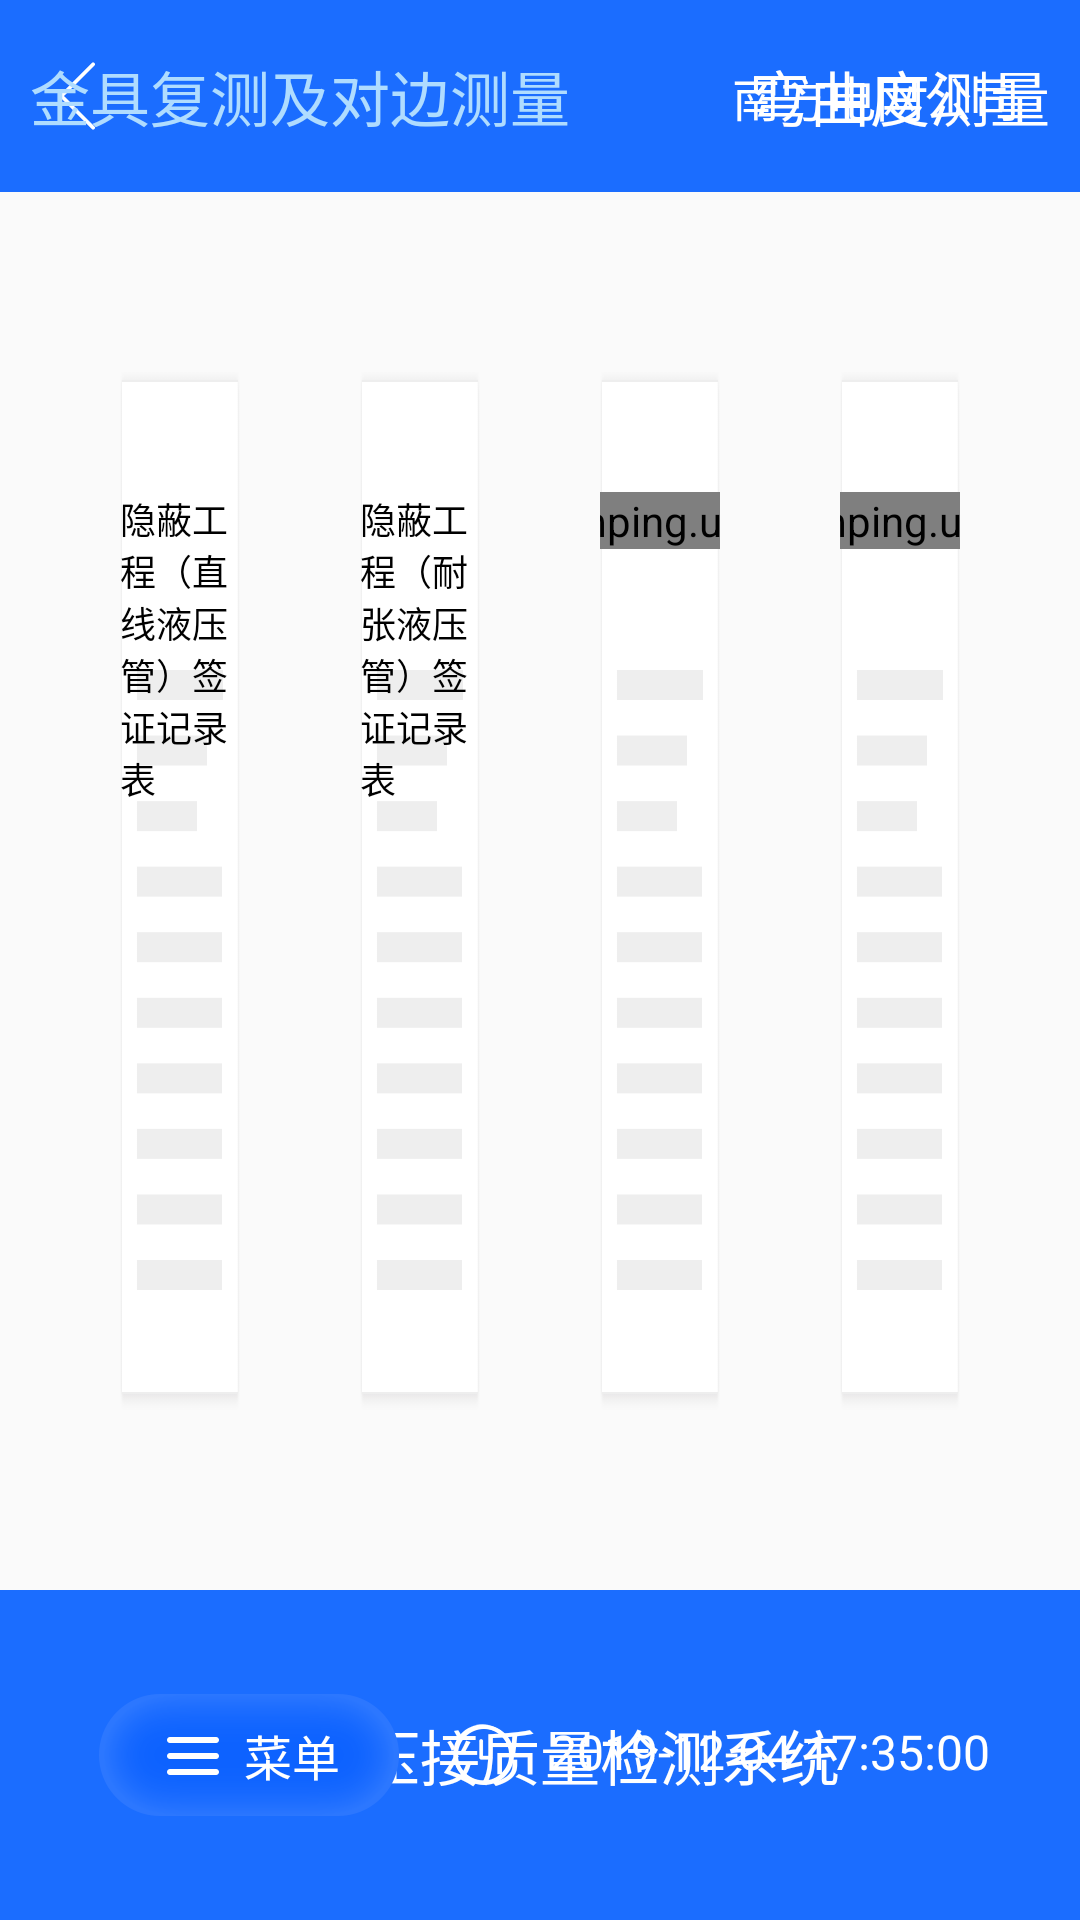

Write the Android layout XML for this screen, with the resource values it uses.
<!-- AndroidManifest.xml: application theme AppTheme -->
<!-- res/layout/activity_hardware_curvature.xml -->
<?xml version="1.0" encoding="utf-8"?>
<RelativeLayout xmlns:android="http://schemas.android.com/apk/res/android"
    android:layout_width="match_parent"
    android:layout_height="match_parent">

    <RelativeLayout
        android:id="@+id/rl_head"
        android:layout_width="match_parent"
        android:layout_height="64dp"
        android:background="@color/colorBlue">

        <ImageButton
            android:id="@+id/ib_back"
            android:layout_width="wrap_content"
            android:layout_height="wrap_content"
            android:layout_centerVertical="true"
            android:layout_marginLeft="10dp"
            android:background="@null"
            android:padding="10dp"
            android:src="@drawable/icon_back" />

        <LinearLayout
            android:layout_width="wrap_content"
            android:layout_height="wrap_content"
            android:layout_centerInParent="true"
            android:orientation="horizontal">

            <LinearLayout
                android:layout_width="wrap_content"
                android:layout_height="wrap_content"
                android:gravity="center"
                android:orientation="vertical">

                <TextView
                    android:id="@+id/tv_hardware"
                    android:layout_width="wrap_content"
                    android:layout_height="wrap_content"
                    android:checked="true"
                    android:text="金具复测及对边测量"
                    android:textColor="#afdcff"
                    android:textSize="20sp" />

                <View
                    android:id="@+id/v_hardware_line"
                    android:layout_width="150dp"
                    android:layout_height="2dp"
                    android:layout_marginTop="6dp"
                    android:background="#afdcff"
                    android:visibility="gone" />
            </LinearLayout>

            <LinearLayout
                android:layout_width="wrap_content"
                android:layout_height="wrap_content"
                android:layout_marginLeft="60dp"
                android:gravity="center"
                android:orientation="vertical">

                <TextView
                    android:id="@+id/tv_curvature"
                    android:layout_width="wrap_content"
                    android:layout_height="wrap_content"
                    android:checked="true"
                    android:text="弯曲度测量"
                    android:textColor="@color/white"
                    android:textSize="20sp" />

                <View
                    android:id="@+id/v_curvature_line"
                    android:layout_width="150dp"
                    android:layout_height="2dp"
                    android:layout_marginTop="6dp"
                    android:background="#afdcff"
                    android:visibility="gone" />
            </LinearLayout>

        </LinearLayout>

        <TextView
            android:layout_width="wrap_content"
            android:layout_height="wrap_content"
            android:layout_alignParentRight="true"
            android:layout_centerVertical="true"
            android:layout_marginRight="20dp"
            android:text="南方电网公司"
            android:textColor="@color/white"
            android:textSize="16sp" />

    </RelativeLayout>

    <LinearLayout
        android:layout_width="match_parent"
        android:layout_height="match_parent"
        android:layout_above="@+id/ll_bottom"
        android:layout_below="@+id/rl_head"
        android:gravity="center_vertical"
        android:orientation="horizontal">

        <RelativeLayout
            android:id="@+id/rl_straight"
            android:layout_width="0dp"
            android:layout_height="wrap_content"
            android:layout_marginLeft="40dp"
            android:layout_weight="1"
            android:background="@drawable/icon_table">

            <TextView
                android:layout_width="wrap_content"
                android:layout_height="wrap_content"
                android:layout_centerHorizontal="true"
                android:layout_marginTop="40dp"
                android:text="隐蔽工程（直线液压管）签证记录表"
                android:textColor="#000000"
                android:textSize="12sp" />
        </RelativeLayout>


        <RelativeLayout
            android:id="@+id/rl_tension"
            android:layout_width="0dp"
            android:layout_height="wrap_content"
            android:layout_marginLeft="40dp"
            android:layout_weight="1"
            android:background="@drawable/icon_table">

            <TextView
                android:layout_width="wrap_content"
                android:layout_height="wrap_content"
                android:layout_centerHorizontal="true"
                android:layout_marginTop="40dp"
                android:text="隐蔽工程（耐张液压管）签证记录表"
                android:textColor="#000000"
                android:textSize="12sp" />
        </RelativeLayout>

        <RelativeLayout
            android:id="@+id/rl_lines_three"
            android:layout_width="0dp"
            android:layout_height="wrap_content"
            android:layout_marginLeft="40dp"
            android:layout_weight="1"
            android:background="@drawable/icon_table">

            <com.bdkj.wirecrimping.util.CenterTextView
                android:layout_width="wrap_content"
                android:layout_height="wrap_content"
                android:layout_centerHorizontal="true"
                android:layout_marginLeft="40dp"
                android:layout_marginTop="40dp"
                android:layout_marginRight="40dp"
                android:text="导线、地线耐张液压管施工检查及评定记录表（线线3）"
                android:textColor="#000000"
                android:textSize="12sp" />
        </RelativeLayout>

        <RelativeLayout
            android:id="@+id/rl_lines_two"
            android:layout_width="0dp"
            android:layout_height="wrap_content"
            android:layout_marginLeft="40dp"
            android:layout_marginRight="40dp"
            android:layout_weight="1"
            android:background="@drawable/icon_table">

            <com.bdkj.wirecrimping.util.CenterTextView
                android:layout_width="wrap_content"
                android:layout_height="wrap_content"
                android:layout_centerHorizontal="true"
                android:layout_marginLeft="40dp"
                android:layout_marginTop="40dp"
                android:layout_marginRight="40dp"
                android:text="导线、地线直线压接管施工检查及评定记录表（线线2）"
                android:textColor="#000000"
                android:textSize="12sp" />
        </RelativeLayout>

    </LinearLayout>

    <LinearLayout
        android:id="@+id/ll_bottom"
        android:layout_width="match_parent"
        android:layout_height="wrap_content"
        android:layout_alignParentBottom="true"
        android:orientation="vertical">

        <include layout="@layout/foot_layout" />
    </LinearLayout>

</RelativeLayout>
<!-- res/layout/foot_layout.xml (included above) -->
<?xml version="1.0" encoding="utf-8"?>
<RelativeLayout xmlns:android="http://schemas.android.com/apk/res/android"
    android:layout_width="match_parent"
    android:layout_height="110dp"
    android:background="@color/colorBlue">

    <TextView
        android:id="@+id/tv_date_time"
        android:layout_width="wrap_content"
        android:layout_height="wrap_content"
        android:layout_alignParentRight="true"
        android:layout_centerVertical="true"
        android:layout_marginRight="30dp"
        android:drawableLeft="@drawable/icon_time"
        android:drawablePadding="10dp"
        android:text="2019-12-04 17:35:00"
        android:textColor="@color/white"
        android:textSize="16sp" />

    <TextView
        android:id="@+id/tv_foot_des"
        android:layout_width="wrap_content"
        android:layout_height="wrap_content"
        android:layout_centerInParent="true"
        android:text="导线压接质量检测系统"
        android:textColor="@color/white"
        android:textSize="20sp"
        android:visibility="visible" />

    <LinearLayout
        android:id="@+id/ll_menu"
        android:layout_width="wrap_content"
        android:layout_height="wrap_content"
        android:layout_centerVertical="true"
        android:layout_marginLeft="33dp"
        android:background="@drawable/icon_bj_three"
        android:gravity="center"
        android:orientation="horizontal">

        <ImageView
            android:layout_width="wrap_content"
            android:layout_height="wrap_content"
            android:src="@drawable/icon_menu" />

        <TextView
            android:id="@+id/tv_menu"
            android:layout_width="wrap_content"
            android:layout_height="wrap_content"
            android:layout_marginLeft="5dp"
            android:text="菜单"
            android:textColor="@color/white"
            android:textSize="16sp" />
    </LinearLayout>

    <LinearLayout
        android:id="@+id/ll_setting"
        android:layout_width="wrap_content"
        android:layout_height="wrap_content"
        android:layout_centerVertical="true"
        android:layout_marginLeft="26dp"
        android:layout_toRightOf="@+id/ll_menu"
        android:background="@drawable/icon_bj_three"
        android:gravity="center"
        android:orientation="horizontal"
        android:visibility="gone">

        <ImageView
            android:layout_width="wrap_content"
            android:layout_height="wrap_content"
            android:src="@drawable/icon_set" />

        <TextView
            android:layout_width="wrap_content"
            android:layout_height="wrap_content"
            android:layout_marginLeft="5dp"
            android:text="设置"
            android:textColor="@color/white"
            android:textSize="16sp" />
    </LinearLayout>

</RelativeLayout>
<!-- resources referenced by this layout -->
<resources>
  <color name="colorBlue">#1b6dff</color>
  <!-- drawable icon_back: png bitmap (drawable-xxhdpi, 1320 bytes) -->
  <!-- drawable icon_bj_three: png bitmap (drawable-xxhdpi, 7498 bytes) -->
  <!-- drawable icon_menu: png bitmap (drawable-xxhdpi, 1138 bytes) -->
  <!-- drawable icon_set: png bitmap (drawable-xxhdpi, 2846 bytes) -->
  <!-- drawable icon_table: png bitmap (drawable-xxhdpi, 6563 bytes) -->
  <!-- drawable icon_time: png bitmap (drawable-xxhdpi, 2398 bytes) -->
  <style name="AppTheme" parent="Theme.AppCompat.Light.DarkActionBar">
          
          <item name="colorPrimary">@color/colorPrimary</item>
          <item name="colorPrimaryDark">@color/colorPrimaryDark</item>
          <item name="colorAccent">@color/colorAccent</item>
      </style>
  <color name="colorPrimary">#008577</color>
  <color name="colorPrimaryDark">#00574B</color>
  <color name="colorAccent">#D81B60</color>
  <!-- not gathered from this repository: default colours our renderer supplied (Android Studio template values) -->
  <color name="white">#FFFFFFFF</color>
</resources>
